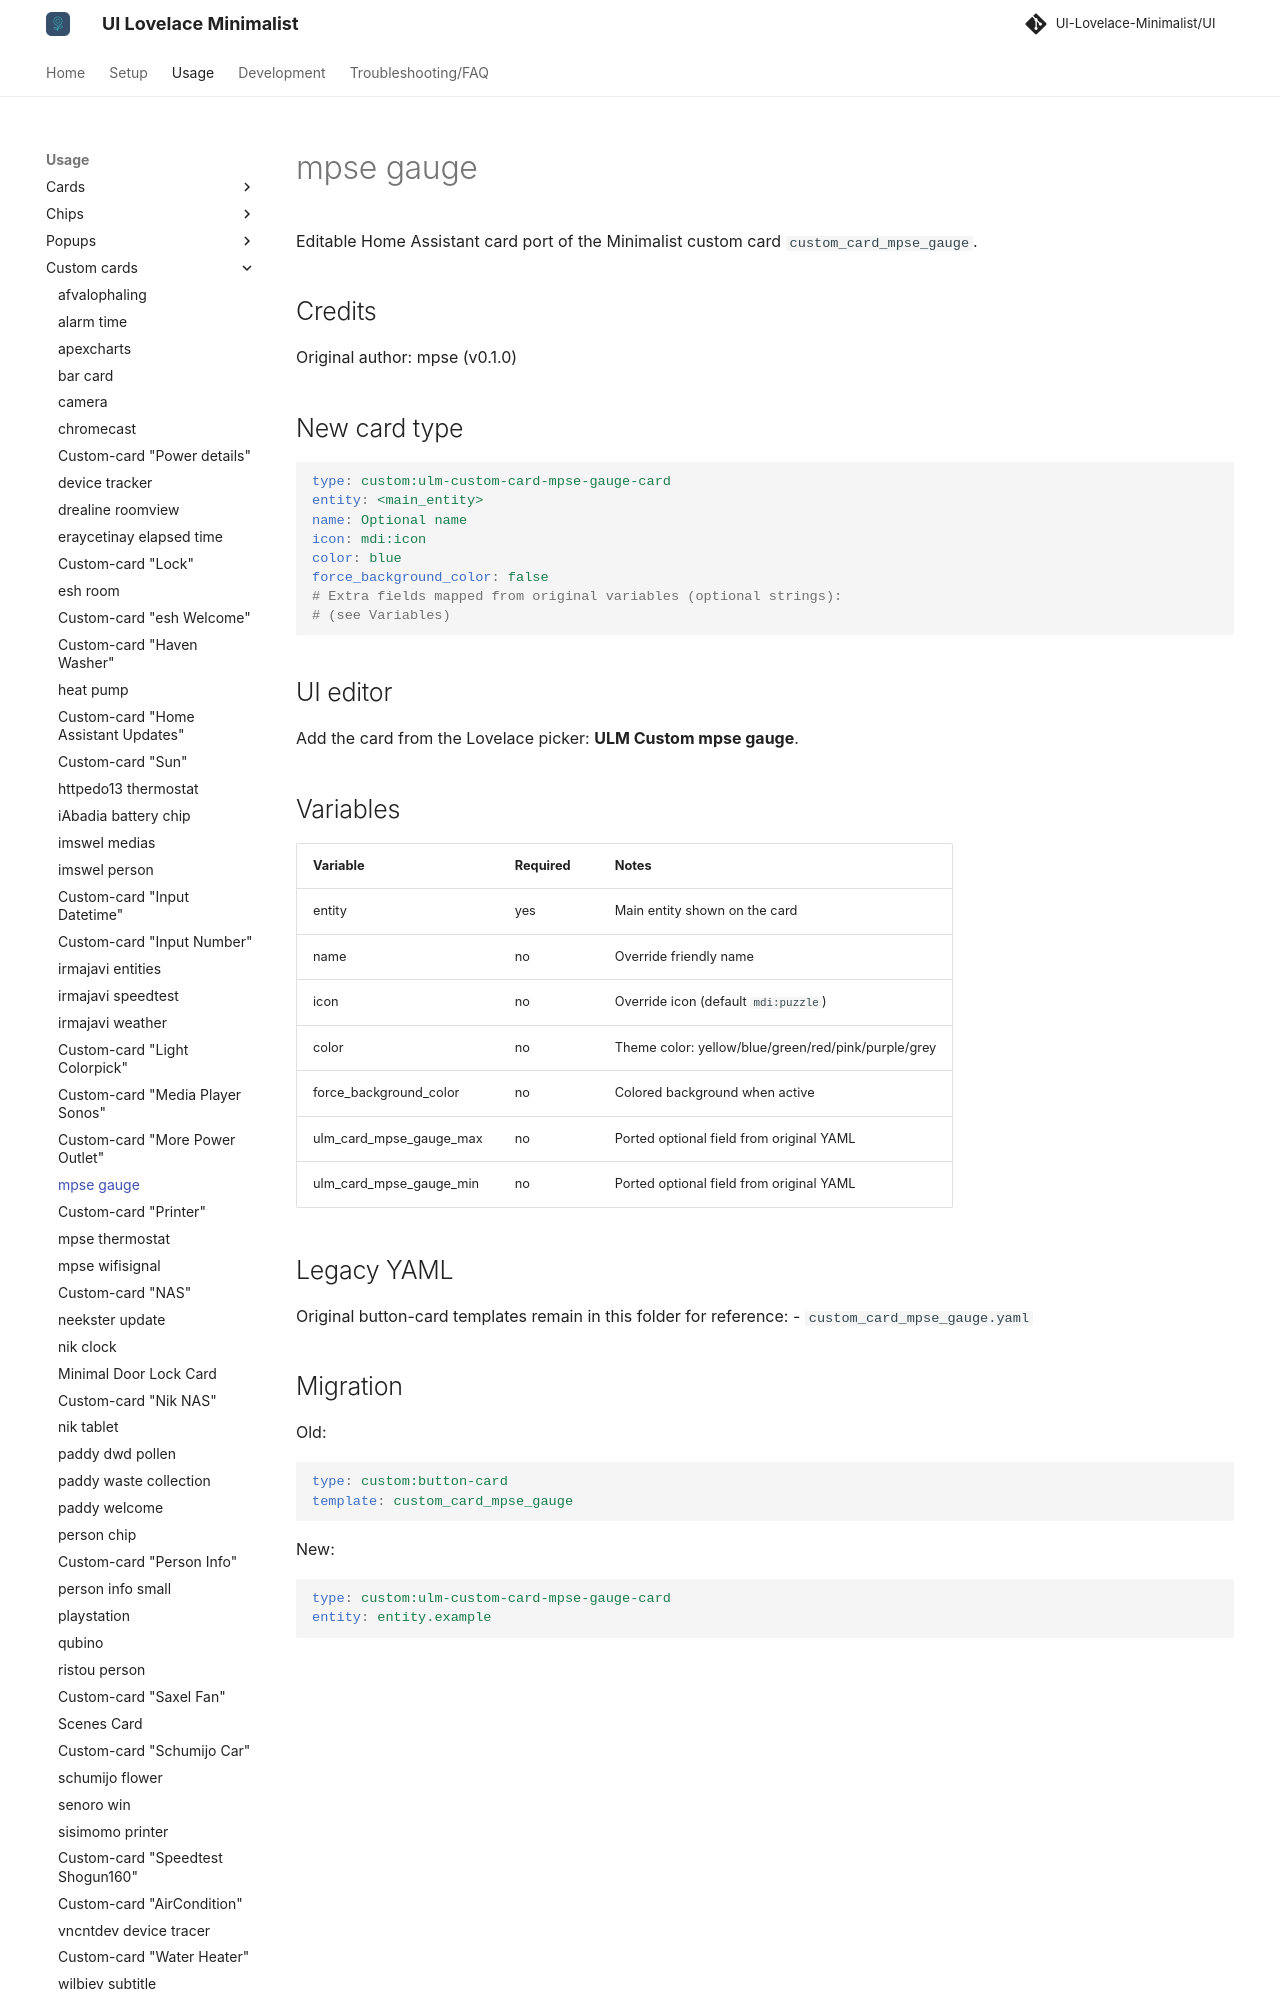

repository: alessandrosabbadini/UI-Lovelace-Minimalist-Cards · page: usage/custom_cards/custom_card_mpse_gauge/index.html · generator: mkdocs

---
title: mpse gauge
hide:
  - toc
---

# mpse gauge

Editable Home Assistant card port of the Minimalist custom card `custom_card_mpse_gauge`.

## Credits

Original author: mpse (v0.1.0)

## New card type

```yaml
type: custom:ulm-custom-card-mpse-gauge-card
entity: <main_entity>
name: Optional name
icon: mdi:icon
color: blue
force_background_color: false
# Extra fields mapped from original variables (optional strings):
# (see Variables)
```

## UI editor

Add the card from the Lovelace picker: **ULM Custom mpse gauge**.

## Variables

| Variable | Required | Notes |
| --- | --- | --- |
| entity | yes | Main entity shown on the card |
| name | no | Override friendly name |
| icon | no | Override icon (default `mdi:puzzle`) |
| color | no | Theme color: yellow/blue/green/red/pink/purple/grey |
| force_background_color | no | Colored background when active |
| ulm_card_mpse_gauge_max | no | Ported optional field from original YAML |
| ulm_card_mpse_gauge_min | no | Ported optional field from original YAML |
